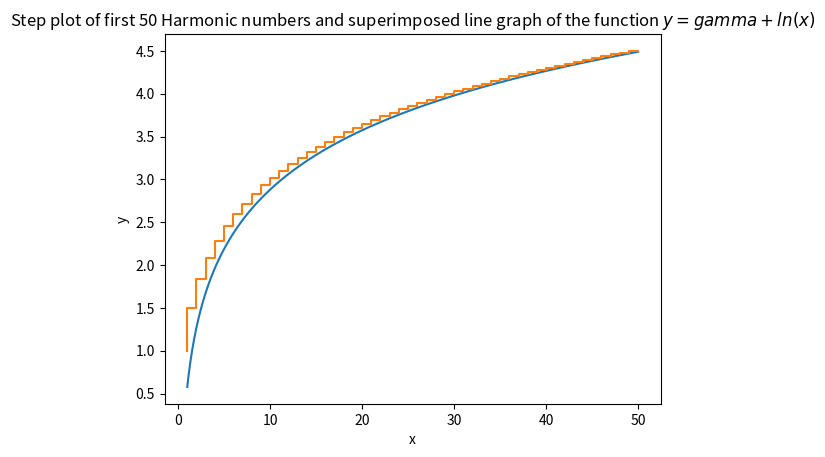

Reproduce this figure in Python.
# eulers_constant.py

"""
Utilize SciPy to numerically estimate Euler's Constant
Superimpose a line graph of Euler's Constant + ln(x) on top of a step plot of the first 50 Harmonic Numbers
"""

import matplotlib.pyplot as plt
import numpy as np
from scipy.integrate import quad


# Helper function to produce an array of the first 50 Harmonic Numbers
def harmonic_numbers(n):
    numbers = np.zeros(n)
    numbers[0] = 1
    for index in range(1, n):
        numbers[index] = numbers[index - 1] + (1 / (index + 1))
    return numbers


# Define function to be integrated to produce Euler's Constant
def integrand(x):
    return -1 * np.log(np.log(1 / x))


def main():
    # Gamma represents Euler's constant
    gamma = quad(integrand, 0, 1, full_output=True, limit=1000)[0]

    print(f"Euler's constant is: {gamma}")

    # Plot line graph of y = gamma + ln(x)
    plt.figure()
    x_coordinates_line_graph = np.linspace(1, 50, 1000)
    y_coordinates_line_graph = gamma + np.log(x_coordinates_line_graph)

    plt.plot(x_coordinates_line_graph, y_coordinates_line_graph)

    # Plot step plot of first 50 harmonic numbers
    x_coordinates = np.arange(1, 51, 1)
    harmonic = harmonic_numbers(50)
    plt.step(x_coordinates, harmonic)

    # Set title and axis labels
    plt.title(
        r"Step plot of first 50 Harmonic numbers and superimposed line graph of the function $y = gamma + ln(x)$"
    )
    plt.xlabel("x")
    plt.ylabel("y")

    plt.show()


main()
